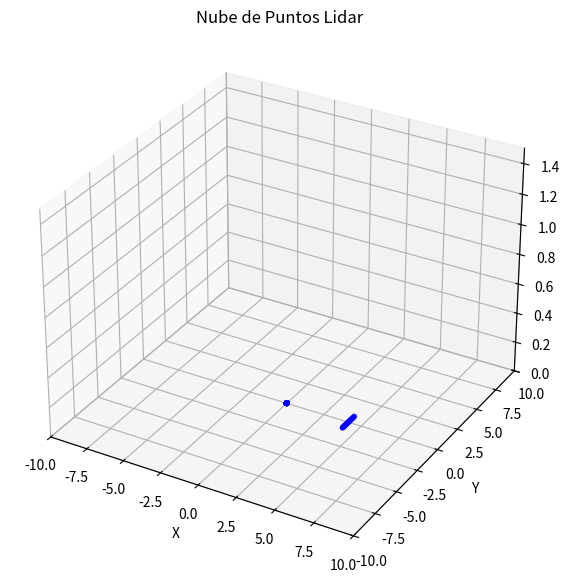

This figure's Python source:
import numpy as np
import matplotlib.pyplot as plt
from mpl_toolkits.mplot3d import Axes3D


def filtrate_lidar(lidar_data: np.ndarray, car_pose: np.ndarray, heading: float) -> np.ndarray:
    """
    Transforma los puntos LIDAR para que sean relativos al vehículo, con el índice 0 a 90° a la izquierda del agente.

    Args:
        lidar_data (np.ndarray): Datos del LIDAR en coordenadas absolutas.
        car_pose (np.ndarray): Posición actual del vehículo en coordenadas absolutas.
        heading (float): Ángulo de orientación del vehículo en radianes.

    Returns:
        np.ndarray: Datos LIDAR transformados en coordenadas relativas.
    """
    # Asignar '0' a los puntos inválidos (donde todo es [0, 0, 0])
    lidar_data[np.all(lidar_data == [0, 0, 0], axis=1)] = float('0')

    # Calcular puntos relativos
    relative_points = lidar_data - car_pose
    relative_points = relative_points[::-1]

    # Convertir heading a grados
    heading_deg = np.degrees(heading)

    num_points = len(lidar_data)
    lidar_resolution = 360 / num_points

    shift = int(round((heading_deg-90) / lidar_resolution))
    # Aplicar el desplazamiento circular
    rotated_lidar = np.roll(relative_points, shift=shift, axis=0)

    return rotated_lidar


def print_distance(lidar_data: np.ndarray, car_pose: np.ndarray, heading: float):
        filtrate_l = filtrate_lidar(lidar_data, car_pose, heading)
        print(filtrate_l)
        distances = np.linalg.norm(filtrate_l, axis=1)  # Calcular distancias.

        # Obtener las distancias en los ángulos deseados.
        lidar_resolution = 360 / len(distances)
        index_90 = int(round(90 / lidar_resolution))
        index_270 = int(round(270 / lidar_resolution))
        distance_90 = distances[index_90]
        distance_270 = distances[index_270]
        print(f"Distancia delante: {distance_90}")
        print(f"Distancia detras: {distance_270}")

        # x = filtrate_l[:, 0]
        # y = filtrate_l[:, 1]
        # z = filtrate_l[:, 2]
        # # Crear una figura y un eje 3D
        # fig = plt.figure(figsize=(10, 7))
        # ax = fig.add_subplot(111, projection='3d')

        # # Graficar los puntos
        # ax.scatter(x, y, z, c='b', marker='o', s=10)
        # ax.set_xlim([-10, 10])  # Límite del eje x
        # ax.set_ylim([-10, 10])  # Límite del eje y
        # ax.set_zlim([0, 1.5])    # Límite del eje z
        # # Etiquetas y título
        # ax.set_xlabel('X')
        # ax.set_ylabel('Y')
        # ax.set_zlabel('Z')
        # ax.set_title('Nube de Puntos Lidar')

        # # Mostrar el gráfico
        # plt.show()


def compute_parking_reward( lidar_data: np.ndarray, car_pose: np.ndarray, heading: float) -> float:
        lidar_length = len(lidar_data)
        lidar_resolution = 360/300
        heading_deg = np.degrees(heading)

        # index_90 = lidar_length // 4  # Índice correspondiente a 90°.
        # index_270 = (3 * lidar_length) // 4  # Índice correspondiente a 270°.
        index_90 = int(round(heading_deg / lidar_resolution))
        index_270 = int(round((heading_deg + 180) / lidar_resolution))

        # Asignar '0' a los puntos donde no hay obstáculos ([0, 0, 0]).
        lidar_data[np.all(lidar_data == [0, 0, 0], axis=1)] = float('0')

        relative_lidar = lidar_data - car_pose  # Convertir a coordenadas relativas.
        distances = np.linalg.norm(relative_lidar, axis=1)  # Calcular distancias.

        
        # Obtener las distancias en los ángulos deseados.
        distance_90 = distances[index_90]
        distance_270 = distances[index_270]
        print(f"Distancia delante: {distance_90}")
        print(f"Distancia detrás: {distance_270}")

        # Si alguno de los valores es 0inito, penalización máxima.
        if np.isinf(distance_90) or np.isinf(distance_270):
            return -10.0  # Penalización por falta de datos relevantes.

        # Calcula la diferencia absoluta entre las dos distancias.
        distance_difference = abs(distance_90 - distance_270)

        # Rangos de recompensa según la diferencia de distancias.
        if distance_difference < 0.5:
            reward = 0.0  # Perfecto equilibrio.
        elif distance_difference < 1.0:
            reward = -1.0  # Ligera penalización.
        elif distance_difference < 1.5:
            reward = -3.0  # Penalización moderada.
        else:
            reward = -5.0  # Penalización severa por desbalance.

        return reward


point_cloud_1 = np.array([[ 28.16      , 100.        ,   1.        ],
       [ 28.16      , 100.        ,   1.        ],
       [ 28.16      , 100.        ,   1.        ],
       [ 28.16      , 100.        ,   1.        ],
       [ 28.16      , 100.        ,   1.        ],
       [ 28.16      , 100.        ,   1.        ],
       [ 28.16      , 100.        ,   1.        ],
       [ 28.16      , 100.        ,   1.        ],
       [ 28.16      , 100.        ,   1.        ],
       [ 28.16      , 100.        ,   1.        ],
       [ 28.16      , 100.        ,   1.        ],
       [ 28.16      , 100.        ,   1.        ],
       [ 28.16      , 100.        ,   1.        ],
       [ 28.16      , 100.        ,   1.        ],
       [ 28.16      , 100.        ,   1.        ],
       [ 28.16      , 100.        ,   1.        ],
       [ 28.16      , 100.        ,   1.        ],
       [ 28.16      , 100.        ,   1.        ],
       [ 28.16      , 100.        ,   1.        ],
       [ 28.16      , 100.        ,   1.        ],
       [ 28.16      , 100.        ,   1.        ],
       [ 28.16      , 100.        ,   1.        ],
       [ 28.16      , 100.        ,   1.        ],
       [ 28.16      , 100.        ,   1.        ],
       [ 28.16      , 100.        ,   1.        ],
       [ 28.16      , 100.        ,   1.        ],
       [ 28.16      , 100.        ,   1.        ],
       [ 28.16      , 100.        ,   1.        ],
       [ 28.16      , 100.        ,   1.        ],
       [ 28.16      , 100.        ,   1.        ],
       [ 28.16      , 100.        ,   1.        ],
       [ 28.16      , 100.        ,   1.        ],
       [ 28.16      , 100.        ,   1.        ],
       [ 28.16      , 100.        ,   1.        ],
       [ 28.16      , 100.        ,   1.        ],
       [ 28.16      , 100.        ,   1.        ],
       [ 28.16      , 100.        ,   1.        ],
       [ 28.16      , 100.        ,   1.        ],
       [ 28.16      , 100.        ,   1.        ],
       [ 28.16      , 100.        ,   1.        ],
       [ 28.16      , 100.        ,   1.        ],
       [ 28.16      , 100.        ,   1.        ],
       [ 28.16      , 100.        ,   1.        ],
       [ 28.16      , 100.        ,   1.        ],
       [ 28.16      , 100.        ,   1.        ],
       [ 28.16      , 100.        ,   1.        ],
       [ 28.16      , 100.        ,   1.        ],
       [ 28.16      , 100.        ,   1.        ],
       [ 28.16      , 100.        ,   1.        ],
       [ 28.16      , 100.        ,   1.        ],
       [ 28.16      , 100.        ,   1.        ],
       [ 28.16      , 100.        ,   1.        ],
       [ 28.16      , 100.        ,   1.        ],
       [ 28.16      , 100.        ,   1.        ],
       [ 28.16      , 100.        ,   1.        ],
       [ 28.16      , 100.        ,   1.        ],
       [ 28.16      , 100.        ,   1.        ],
       [ 28.16      , 100.        ,   1.        ],
       [ 28.16      , 100.        ,   1.        ],
       [ 28.16      , 100.        ,   1.        ],
       [ 28.16      , 100.        ,   1.        ],
       [ 28.16      , 100.        ,   1.        ],
       [ 28.16      , 100.        ,   1.        ],
       [ 28.16      , 100.        ,   1.        ],
       [ 28.16      , 100.        ,   1.        ],
       [ 28.16      , 100.        ,   1.        ],
       [ 28.16      , 100.        ,   1.        ],
       [ 28.16      , 100.        ,   1.        ],
       [ 28.16      , 100.        ,   1.        ],
       [ 28.16      , 100.        ,   1.        ],
       [ 28.16      , 100.        ,   1.        ],
       [ 28.16      , 100.        ,   1.        ],
       [ 28.16      , 100.        ,   1.        ],
       [ 28.16      , 100.        ,   1.        ],
       [ 28.16      , 100.        ,   1.        ],
       [ 28.16      , 100.        ,   1.        ],
       [ 28.16      , 100.        ,   1.        ],
       [ 28.16      , 100.        ,   1.        ],
       [ 28.16      , 100.        ,   1.        ],
       [ 28.16      , 100.        ,   1.        ],
       [ 28.16      , 100.        ,   1.        ],
       [ 28.16      , 100.        ,   1.        ],
       [ 28.16      , 100.        ,   1.        ],
       [ 28.16      , 100.        ,   1.        ],
       [ 28.16      , 100.        ,   1.        ],
       [ 28.16      , 100.        ,   1.        ],
       [ 28.16      , 100.        ,   1.        ],
       [ 28.16      , 100.        ,   1.        ],
       [ 28.16      , 100.        ,   1.        ],
       [ 28.16      , 100.        ,   1.        ],
       [ 28.16      , 100.        ,   1.        ],
       [ 28.16      , 100.        ,   1.        ],
       [ 28.16      , 100.        ,   1.        ],
       [ 28.16      , 100.        ,   1.        ],
       [ 28.16      , 100.        ,   1.        ],
       [ 28.16      , 100.        ,   1.        ],
       [ 28.16      , 100.        ,   1.        ],
       [ 28.16      , 100.        ,   1.        ],
       [ 28.16      , 100.        ,   1.        ],
       [ 28.16      , 100.        ,   1.        ],
       [ 28.16      , 100.        ,   1.        ],
       [ 28.16      , 100.        ,   1.        ],
       [ 28.16      , 100.        ,   1.        ],
       [ 28.16      , 100.        ,   1.        ],
       [ 28.16      , 100.        ,   1.        ],
       [ 28.16      , 100.        ,   1.        ],
       [ 28.16      , 100.        ,   1.        ],
       [ 28.16      , 100.        ,   1.        ],
       [ 28.16      , 100.        ,   1.        ],
       [ 28.16      , 100.        ,   1.        ],
       [ 28.16      , 100.        ,   1.        ],
       [ 28.16      , 100.        ,   1.        ],
       [ 28.16      , 100.        ,   1.        ],
       [ 28.16      , 100.        ,   1.        ],
       [ 28.16      , 100.        ,   1.        ],
       [ 28.16      , 100.        ,   1.        ],
       [ 28.16      , 100.        ,   1.        ],
       [ 28.16      , 100.        ,   1.        ],
       [ 28.16      , 100.        ,   1.        ],
       [ 28.16      , 100.        ,   1.        ],
       [ 28.16      , 100.        ,   1.        ],
       [ 28.16      , 100.        ,   1.        ],
       [ 28.16      , 100.        ,   1.        ],
       [ 28.16      , 100.        ,   1.        ],
       [ 28.16      , 100.        ,   1.        ],
       [ 28.16      , 100.        ,   1.        ],
       [ 28.16      , 100.        ,   1.        ],
       [ 28.16      , 100.        ,   1.        ],
       [ 28.16      , 100.        ,   1.        ],
       [ 28.16      , 100.        ,   1.        ],
       [ 28.16      , 100.        ,   1.        ],
       [ 28.16      , 100.        ,   1.        ],
       [ 28.16      , 100.        ,   1.        ],
       [ 28.16      , 100.        ,   1.        ],
       [ 28.16      , 100.        ,   1.        ],
       [ 28.16      , 100.        ,   1.        ],
       [ 28.16      , 100.        ,   1.        ],
       [ 28.16      , 100.        ,   1.        ],
       [  0.        ,   0.        ,   0.        ],
       [  0.        ,   0.        ,   0.        ],
       [  0.        ,   0.        ,   0.        ],
       [  0.        ,   0.        ,   0.        ],
       [  0.        ,   0.        ,   0.        ],
       [  0.        ,   0.        ,   0.        ],
       [  0.        ,   0.        ,   0.        ],
       [  0.        ,   0.        ,   0.        ],
       [  0.        ,   0.        ,   0.        ],
       [  0.        ,   0.        ,   0.        ],
       [  0.        ,   0.        ,   0.        ],
       [  0.        ,   0.        ,   0.        ],
       [  0.        ,   0.        ,   0.        ],
       [  0.        ,   0.        ,   0.        ],
       [  0.        ,   0.        ,   0.        ],
       [  0.        ,   0.        ,   0.        ],
       [  0.        ,   0.        ,   0.        ],
       [  0.        ,   0.        ,   0.        ],
       [  0.        ,   0.        ,   0.        ],
       [  0.        ,   0.        ,   0.        ],
       [  0.        ,   0.        ,   0.        ],
       [  0.        ,   0.        ,   0.        ],
       [  0.        ,   0.        ,   0.        ],
       [  0.        ,   0.        ,   0.        ],
       [  0.        ,   0.        ,   0.        ],
       [  0.        ,   0.        ,   0.        ],
       [  0.        ,   0.        ,   0.        ],
       [  0.        ,   0.        ,   0.        ],
       [  0.        ,   0.        ,   0.        ],
       [  0.        ,   0.        ,   0.        ],
       [  0.        ,   0.        ,   0.        ],
       [  0.        ,   0.        ,   0.        ],
       [  0.        ,   0.        ,   0.        ],
       [  0.        ,   0.        ,   0.        ],
       [  0.        ,   0.        ,   0.        ],
       [  0.        ,   0.        ,   0.        ],
       [  0.        ,   0.        ,   0.        ],
       [  0.        ,   0.        ,   0.        ],
       [  0.        ,   0.        ,   0.        ],
       [  0.        ,   0.        ,   0.        ],
       [  0.        ,   0.        ,   0.        ],
       [  0.        ,   0.        ,   0.        ],
       [  0.        ,   0.        ,   0.        ],
       [  0.        ,   0.        ,   0.        ],
       [  0.        ,   0.        ,   0.        ],
       [  0.        ,   0.        ,   0.        ],
       [  0.        ,   0.        ,   0.        ],
       [  0.        ,   0.        ,   0.        ],
       [  0.        ,   0.        ,   0.        ],
       [  0.        ,   0.        ,   0.        ],
       [  0.        ,   0.        ,   0.        ],
       [  0.        ,   0.        ,   0.        ],
       [  0.        ,   0.        ,   0.        ],
       [  0.        ,   0.        ,   0.        ],
       [  0.        ,   0.        ,   0.        ],
       [  0.        ,   0.        ,   0.        ],
       [  0.        ,   0.        ,   0.        ],
       [  0.        ,   0.        ,   0.        ],
       [  0.        ,   0.        ,   0.        ],
       [  0.        ,   0.        ,   0.        ],
       [  0.        ,   0.        ,   0.        ],
       [  0.        ,   0.        ,   0.        ],
       [  0.        ,   0.        ,   0.        ],
       [  0.        ,   0.        ,   0.        ],
       [  0.        ,   0.        ,   0.        ],
       [  0.        ,   0.        ,   0.        ],
       [  0.        ,   0.        ,   0.        ],
       [  0.        ,   0.        ,   0.        ],
       [  0.        ,   0.        ,   0.        ],
       [  0.        ,   0.        ,   0.        ],
       [  0.        ,   0.        ,   0.        ],
       [  0.        ,   0.        ,   0.        ],
       [  0.        ,   0.        ,   0.        ],
       [  0.        ,   0.        ,   0.        ],
       [  0.        ,   0.        ,   0.        ],
       [  0.        ,   0.        ,   0.        ],
       [  0.        ,   0.        ,   0.        ],
       [  0.        ,   0.        ,   0.        ],
       [  0.        ,   0.        ,   0.        ],
       [ 32.32      , 100.70728057,   1.00073648],
       [ 32.32      , 100.61795706,   1.00073402],
       [ 32.32      , 100.5291876 ,   1.00073191],
       [ 32.32      , 100.44088988,   1.00073012],
       [ 32.32      , 100.35298326,   1.00072867],
       [ 32.32      , 100.26538851,   1.00072753],
       [ 32.32      , 100.17802752,   1.00072672],
       [ 32.32      , 100.09082298,   1.00072623],
       [ 32.32      , 100.00369816,   1.00072606],
       [ 32.32      ,  99.91657658,   1.0007262 ],
       [ 32.32      ,  99.82938179,   1.00072667],
       [ 32.32      ,  99.74203707,   1.00072745],
       [ 32.32      ,  99.6544652 ,   1.00072856],
       [ 32.32      ,  99.56658812,   1.00072999],
       [ 32.32      ,  99.47832671,   1.00073174],
       [ 32.32      ,  99.38960048,   1.00073383],
       [ 32.32      ,  99.30032726,   1.00073625],
       [  0.        ,   0.        ,   0.        ],
       [  0.        ,   0.        ,   0.        ],
       [  0.        ,   0.        ,   0.        ],
       [  0.        ,   0.        ,   0.        ],
       [  0.        ,   0.        ,   0.        ],
       [  0.        ,   0.        ,   0.        ],
       [  0.        ,   0.        ,   0.        ],
       [  0.        ,   0.        ,   0.        ],
       [  0.        ,   0.        ,   0.        ],
       [  0.        ,   0.        ,   0.        ],
       [  0.        ,   0.        ,   0.        ],
       [  0.        ,   0.        ,   0.        ],
       [  0.        ,   0.        ,   0.        ],
       [  0.        ,   0.        ,   0.        ],
       [  0.        ,   0.        ,   0.        ],
       [  0.        ,   0.        ,   0.        ],
       [  0.        ,   0.        ,   0.        ],
       [  0.        ,   0.        ,   0.        ],
       [  0.        ,   0.        ,   0.        ],
       [  0.        ,   0.        ,   0.        ],
       [  0.        ,   0.        ,   0.        ],
       [  0.        ,   0.        ,   0.        ],
       [  0.        ,   0.        ,   0.        ],
       [  0.        ,   0.        ,   0.        ],
       [  0.        ,   0.        ,   0.        ],
       [  0.        ,   0.        ,   0.        ],
       [  0.        ,   0.        ,   0.        ],
       [  0.        ,   0.        ,   0.        ],
       [  0.        ,   0.        ,   0.        ],
       [  0.        ,   0.        ,   0.        ],
       [  0.        ,   0.        ,   0.        ],
       [  0.        ,   0.        ,   0.        ],
       [  0.        ,   0.        ,   0.        ],
       [  0.        ,   0.        ,   0.        ],
       [  0.        ,   0.        ,   0.        ],
       [  0.        ,   0.        ,   0.        ],
       [  0.        ,   0.        ,   0.        ],
       [  0.        ,   0.        ,   0.        ],
       [  0.        ,   0.        ,   0.        ],
       [  0.        ,   0.        ,   0.        ],
       [  0.        ,   0.        ,   0.        ],
       [  0.        ,   0.        ,   0.        ],
       [  0.        ,   0.        ,   0.        ],
       [  0.        ,   0.        ,   0.        ],
       [  0.        ,   0.        ,   0.        ],
       [  0.        ,   0.        ,   0.        ],
       [  0.        ,   0.        ,   0.        ],
       [  0.        ,   0.        ,   0.        ],
       [  0.        ,   0.        ,   0.        ],
       [  0.        ,   0.        ,   0.        ],
       [  0.        ,   0.        ,   0.        ],
       [  0.        ,   0.        ,   0.        ],
       [  0.        ,   0.        ,   0.        ],
       [  0.        ,   0.        ,   0.        ],
       [ 28.16      , 100.        ,   1.        ],
       [ 28.16      , 100.        ,   1.        ],
       [ 28.16      , 100.        ,   1.        ],
       [ 28.16      , 100.        ,   1.        ],
       [ 28.16      , 100.        ,   1.        ],
       [ 28.16      , 100.        ,   1.        ],
       [ 28.16      , 100.        ,   1.        ],
       [ 28.16      , 100.        ,   1.        ],
       [ 28.16      , 100.        ,   1.        ],
       [ 28.16      , 100.        ,   1.        ],
       [ 28.16      , 100.        ,   1.        ],
       [ 28.16      , 100.        ,   1.        ]])


point_cloud_2 = np.array(([ 28.17, 100.  ,   1.  ],
       [ 28.17, 100.  ,   1.  ],
       [ 28.17, 100.  ,   1.  ],
))


# point_cloud_3 = np.array()

# filtered_points = point_cloud_1[
#     (np.sqrt(point_cloud_1[:, 0]**2 + point_cloud_1[:, 1]**2) <= 30) &  # Radio en XY <= 30 m
#     (point_cloud_1[:, 2] >= 1) & (point_cloud_1[:, 2] <= 1.5)  &         # Z entre 1 y 1.5 m
#     ~((point_cloud_1[:, 0] == 0) & (point_cloud_1[:, 1] == 0) & (point_cloud_1[:, 2] == 0))  # Elimina puntos en (0, 0, 0)
# ]

compute_parking_reward(point_cloud_1, point_cloud_2[0], 1.57)
print_distance(point_cloud_1, point_cloud_2[0], 1.57)
#[ (point_cloud_1[:, 2] < 1) & (point_cloud_1[:, 2] >= 0.0)]
np.set_printoptions(suppress=True, precision=10)

def print_point_clouds(point_cloud):
    for i, vector in enumerate(point_cloud):
        # Formato del vector
        formatted_vector = f"[{vector[0]}, {vector[1]}, 0]"
        # Imprimir el vector con la coma y el salto de línea
        print(formatted_vector, end=',\n' if i < len(point_cloud) - 1 else '\n')

# print("Point Cloud 1:")
# print_point_clouds(point_cloud_1)
# print("-------------------------")
# print("Point Cloud 2:")
# print_point_clouds(point_cloud_3)

point_cloud_1 = point_cloud_1[~np.all(point_cloud_1 == [0, 0, 0], axis=1)] - point_cloud_2[0]
# print_point_clouds(point_cloud_1)
x = point_cloud_1[:, 0]
y = point_cloud_1[:, 1]
z = point_cloud_1[:, 2]

# # x2 = point_cloud_2[:, 0]
# # y2 = point_cloud_2[:, 1]
# # z2 = point_cloud_2[:, 2]

# # x3 = point_cloud_3[:, 0]
# # y3 = point_cloud_3[:, 1]
# # z3 = point_cloud_3[:, 2]
# # Crear una figura y un eje 3D
fig = plt.figure(figsize=(10, 7))
ax = fig.add_subplot(111, projection='3d')

# Graficar los puntos
ax.scatter(x, y, z, c='b', marker='o', s=10)
# ax.scatter(x2, y2, z2, c='r', marker='o', s=10)
# ax.scatter(x3, y3, z3, c='g', marker='o', s=10)
ax.set_xlim([-10, 10])  # Límite del eje x
ax.set_ylim([-10, 10])  # Límite del eje y
ax.set_zlim([0, 1.5])    # Límite del eje z
# Etiquetas y título
ax.set_xlabel('X')
ax.set_ylabel('Y')
ax.set_zlabel('Z')
ax.set_title('Nube de Puntos Lidar')

# Mostrar el gráfico
plt.show()

